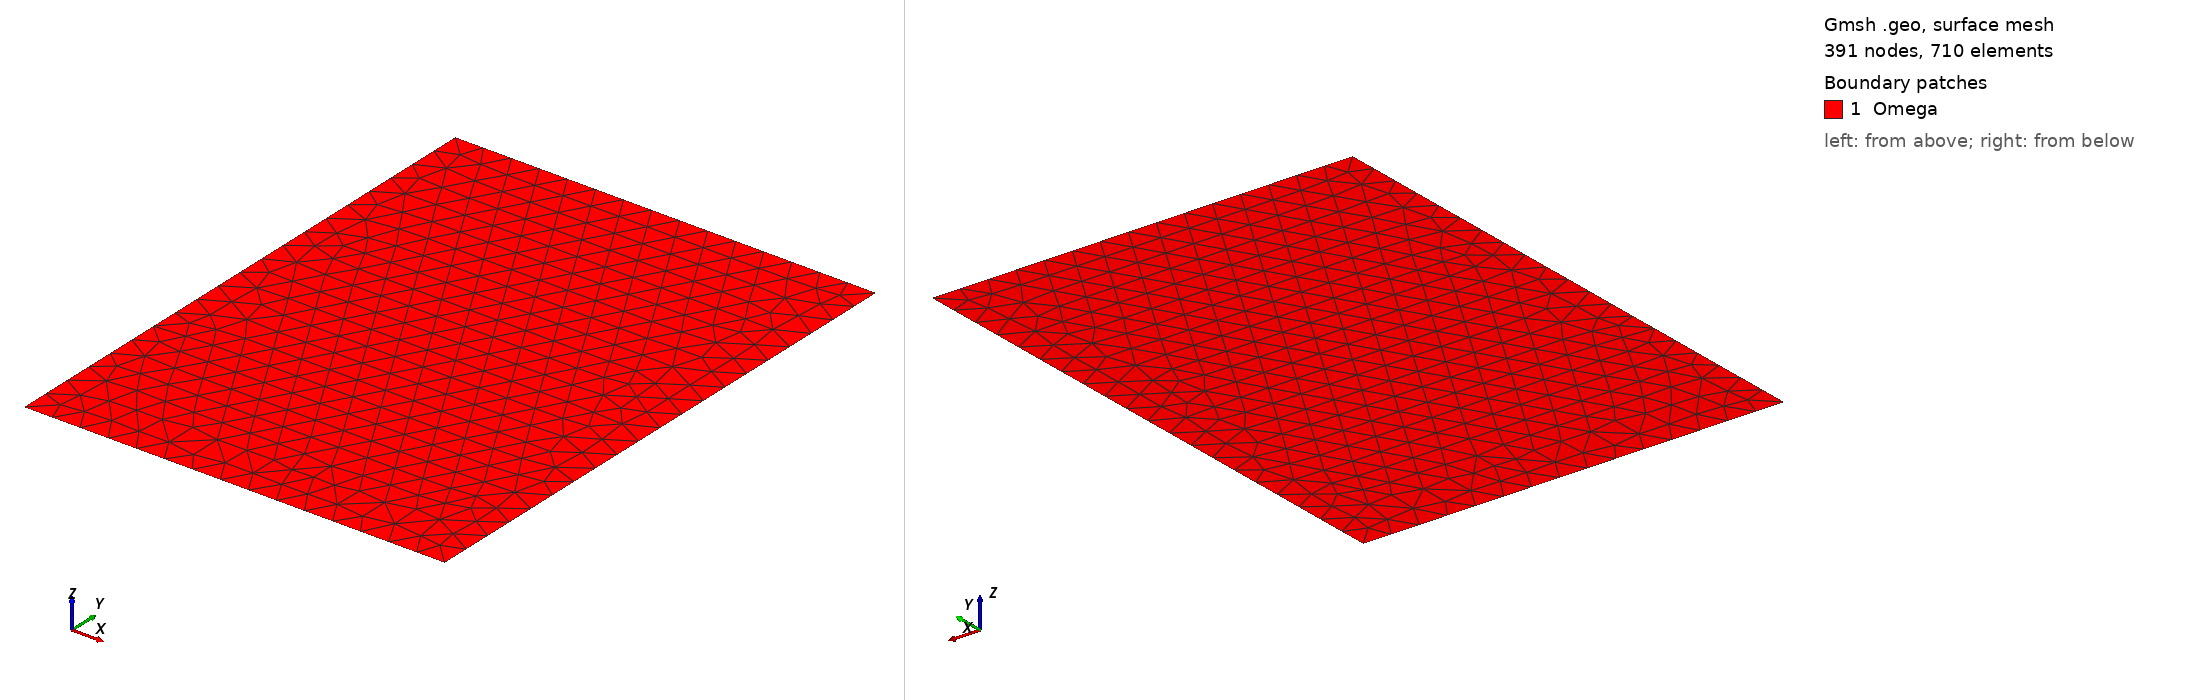

Gmsh geometry script, surface-meshed: 391 nodes, 710 surface elements. Boundary patches (legend numbers): 1 Omega. Left view from above one corner, right view from below the opposite corner. Legend entries are the model's physical surfaces. The drawing asked Gmsh for element sizes between 1% and 20% of the model's largest extent; the script's own settings can give other sizes.

=== rectangle.geo (drawn) ===
//+
SetFactory("Built-in");
//+
Point(1) = {-0.5, -0.5, 0, 0.1};
//+
Point(2) = {1, -0.5, 0, 0.1};
//+
Point(3) = {-0.5, 1.5, 0, 0.1};
//+
Point(4) = {1, 1.5, 0, 0.1};
//+
Line(1) = {3, 1};
//+
Line(2) = {1, 2};
//+
Line(3) = {2, 4};
//+
Line(4) = {4, 3};
//+
Line Loop(5) = {1, 2, 3, 4};
//+
Plane Surface(6) = {5};

Physical Line("Left") = {1};
Physical Line("Bottom") = {2};
Physical Line("Right") = {3};
Physical Line("Top") = {4};

Physical Surface("Omega") = {6};
